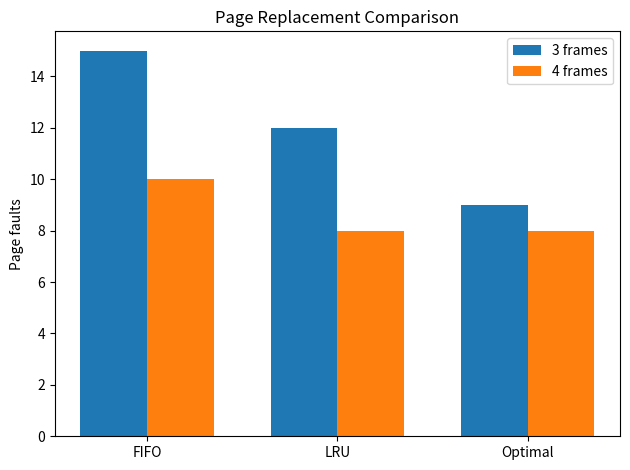

Python code for this plot:
#!/usr/bin/env python3
"""Plot FIFO/LRU/Optimal page-fault counts for 3 and 4 frames."""
import matplotlib.pyplot as plt
labels=['FIFO','LRU','Optimal']
counts3=[15,12,9]
counts4=[10,8,8]
x=range(len(labels)); width=.35
plt.bar([i-width/2 for i in x],counts3,width,label='3 frames')
plt.bar([i+width/2 for i in x],counts4,width,label='4 frames')
plt.xticks(list(x),labels);plt.ylabel('Page faults');plt.title('Page Replacement Comparison')
plt.legend();plt.tight_layout();plt.savefig('page_fault_comparison.png',dpi=160)
print('Saved page_fault_comparison.png')
